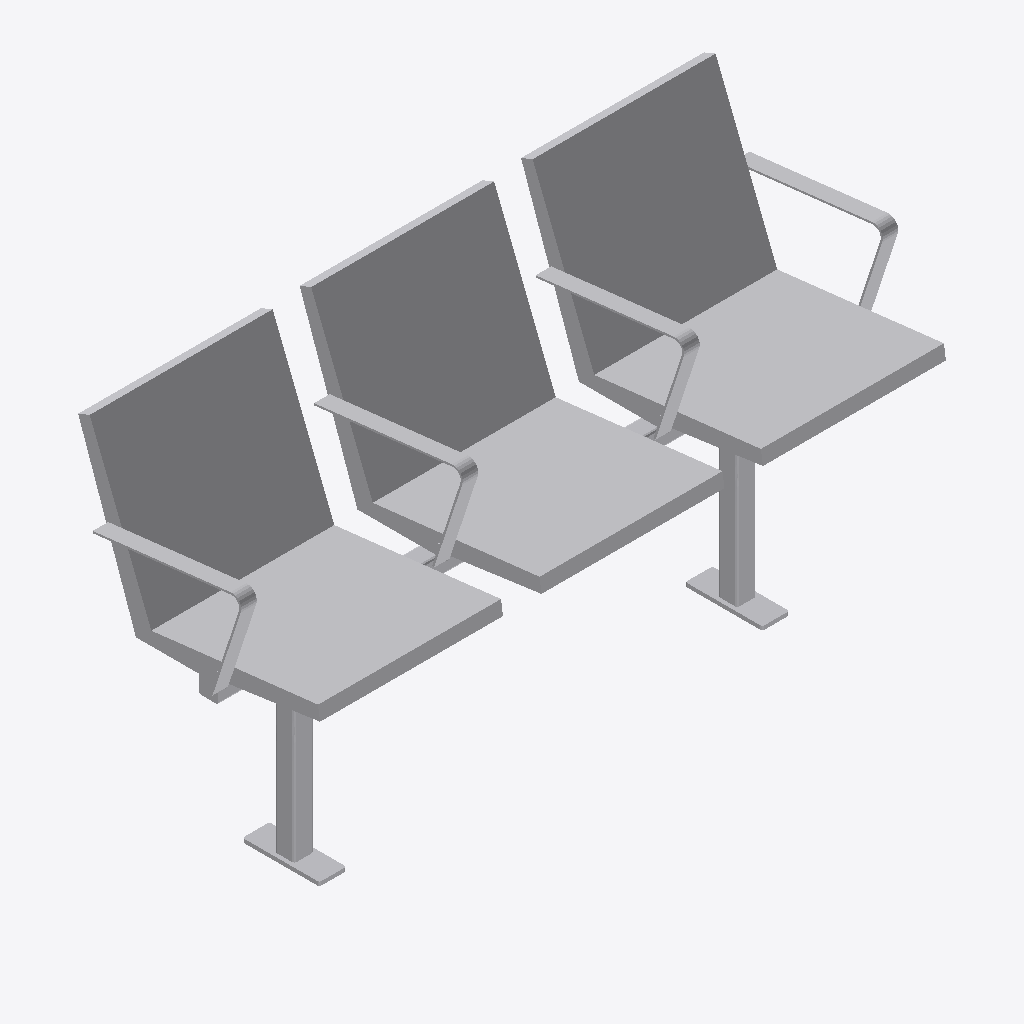
Isometric view of an IFC building model (IFC-SPF (STEP), schema IFC4, length unit metre), seen from the south-west, elements coloured by IFC class: 1 other element (light grey).
Extent 1.7 m × 0.6 m × 1.0 m (x, y, z). Storeys (1): Ebene 0 at 0.00 m. Elements (1): 1 IfcBuildingElementProxy.

HEADER;
FILE_DESCRIPTION(('ViewDefinition [CoordinationView_V2.0]','ExchangeRequirement []'),'2;1');
FILE_NAME('','2024-05-07T10:22:26',(''),(''),'ODA IFC SDK 22.6','22.1.1.516 - Exporter 22.1.1.516 - Default UI','');
FILE_SCHEMA(('IFC4'));
ENDSEC;
DATA;
#93=IFCPROJECT('3JkdSrIPPFBg8WI9Yiw3Uw',#20,'',$,$,'','',(#86),#83);
#105=IFCSITE('3JkdSrIPPFBg8WI9Yiw3Uu',#20,'Default',$,$,#104,$,$,.ELEMENT.,(42,24,53,508911),(-71,-15,-29,-58837),0.0,$,$);
#95=IFCBUILDING('3JkdSrIPPFBg8WI9Yiw3Ux',#20,'',$,$,#16,$,'',.ELEMENT.,$,$,#94);
#98=IFCBUILDINGSTOREY('3JkdSrIPPFBg8WI9XJ5yzH',#20,'Ebene 0',$,'Ebene:Ebene 1',#97,$,'Ebene 0',.ELEMENT.,0.0);
#1634=IFCBUILDINGELEMENTPROXY('1i6pAm_OnA7es5OO9i1h8E',#20,'DB_Sitzbank_Sedeo_Holz_3er_fest:DB_Sitzbank_Sedeo_Holz_3er_fest:5163',$,'DB_Sitzbank_Sedeo_Holz_3er_fest:DB_Sitzbank_Sedeo_Holz_3er_fest',#1633,#1630,'5163',.NOTDEFINED.);
ENDSEC;
